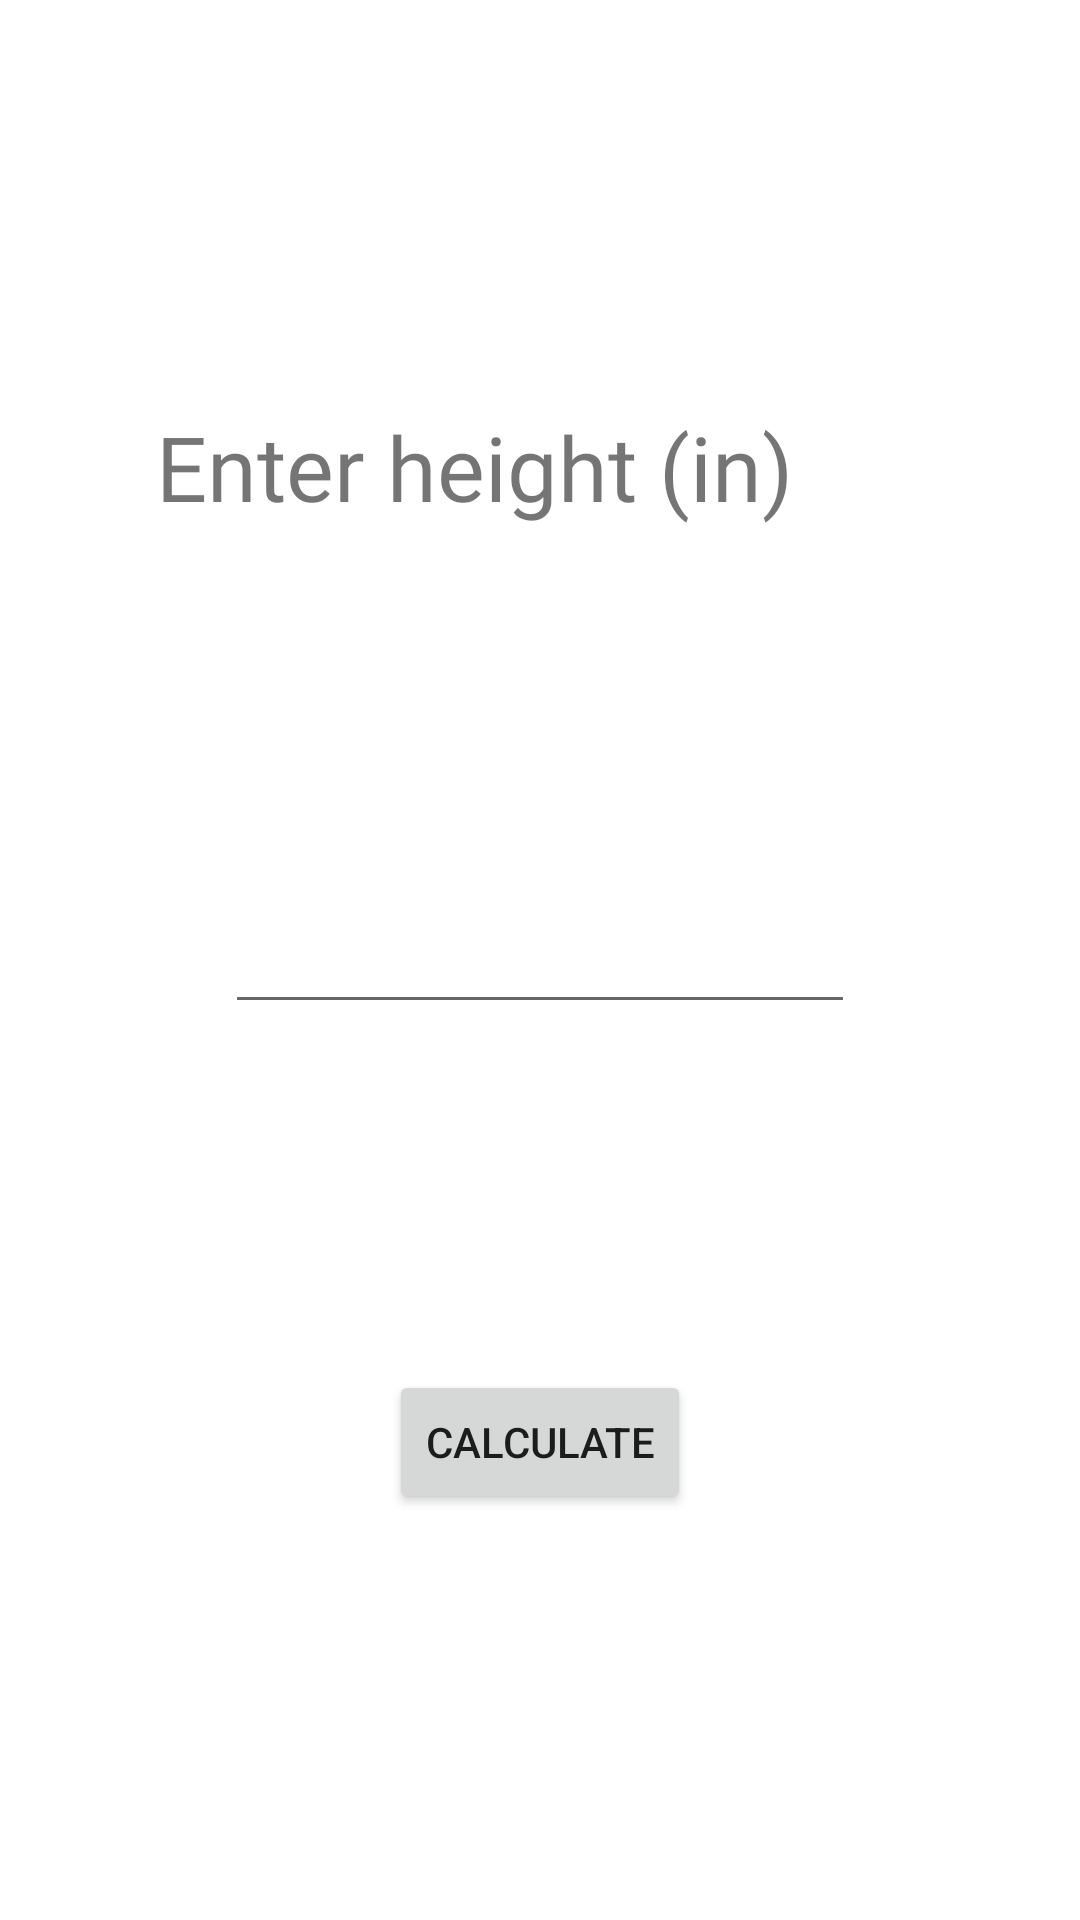

Here is an Android app screen rendered from its layout file. Give the layout XML and the strings, colors and styles it references.
<!-- AndroidManifest.xml: application theme Theme.Sweaty -->
<!-- res/layout/bmi_activity2.xml -->
<?xml version="1.0" encoding="utf-8"?>
<androidx.constraintlayout.widget.ConstraintLayout xmlns:android="http://schemas.android.com/apk/res/android"
    xmlns:app="http://schemas.android.com/apk/res-auto"
    xmlns:tools="http://schemas.android.com/tools"
    android:layout_width="match_parent"
    android:layout_height="match_parent"
    tools:context=".ToBmiActivity">

    <Button
        android:id="@+id/bmiCalcButton"
        android:layout_width="wrap_content"
        android:layout_height="wrap_content"
        android:layout_marginBottom="20dp"
        android:text="Calculate"
        app:layout_constraintBottom_toBottomOf="parent"
        app:layout_constraintEnd_toEndOf="parent"
        app:layout_constraintStart_toStartOf="parent"
        app:layout_constraintTop_toBottomOf="@+id/bmiHeightText" />

    <TextView
        android:id="@+id/heightView"
        android:layout_width="256dp"
        android:layout_height="49dp"
        android:layout_marginTop="20dp"
        android:fontFamily="@font/montserrat_bold"
        android:text="Enter height (in)"
        android:textAllCaps="false"
        android:textIsSelectable="false"
        android:textSize="30sp"
        app:layout_constraintBottom_toTopOf="@+id/bmiHeightText"
        app:layout_constraintEnd_toEndOf="parent"
        app:layout_constraintStart_toStartOf="parent"
        app:layout_constraintTop_toTopOf="parent" />

    <EditText
        android:id="@+id/bmiHeightText"
        android:layout_width="wrap_content"
        android:layout_height="wrap_content"
        android:layout_centerInParent="true"
        android:ems="10"
        android:inputType="number"
        app:layout_constraintBottom_toTopOf="@+id/bmiCalcButton"
        app:layout_constraintEnd_toEndOf="parent"
        app:layout_constraintStart_toStartOf="parent"
        app:layout_constraintTop_toBottomOf="@+id/heightView" />

</androidx.constraintlayout.widget.ConstraintLayout>
<!-- resources referenced by this layout -->
<resources>
  <style name="Theme.Sweaty" parent="Theme.MaterialComponents.DayNight.DarkActionBar">
          
          <item name="colorPrimary">@color/purple_500</item>
          <item name="colorPrimaryVariant">@color/purple_700</item>
          <item name="colorOnPrimary">@color/white</item>
          
          <item name="colorSecondary">@color/teal_200</item>
          <item name="colorSecondaryVariant">@color/teal_700</item>
          <item name="colorOnSecondary">@color/black</item>
          
          <item name="android:statusBarColor" tools:targetApi="l">?attr/colorPrimaryVariant</item>
          
      </style>
  <!-- not gathered from this repository: default colours our renderer supplied (Android Studio template values) -->
  <color name="purple_500">#FF6200EE</color>
  <color name="purple_700">#FF3700B3</color>
  <color name="teal_200">#FF03DAC5</color>
  <color name="teal_700">#FF018786</color>
  <color name="black">#FF000000</color>
  <color name="white">#FFFFFFFF</color>
</resources>
